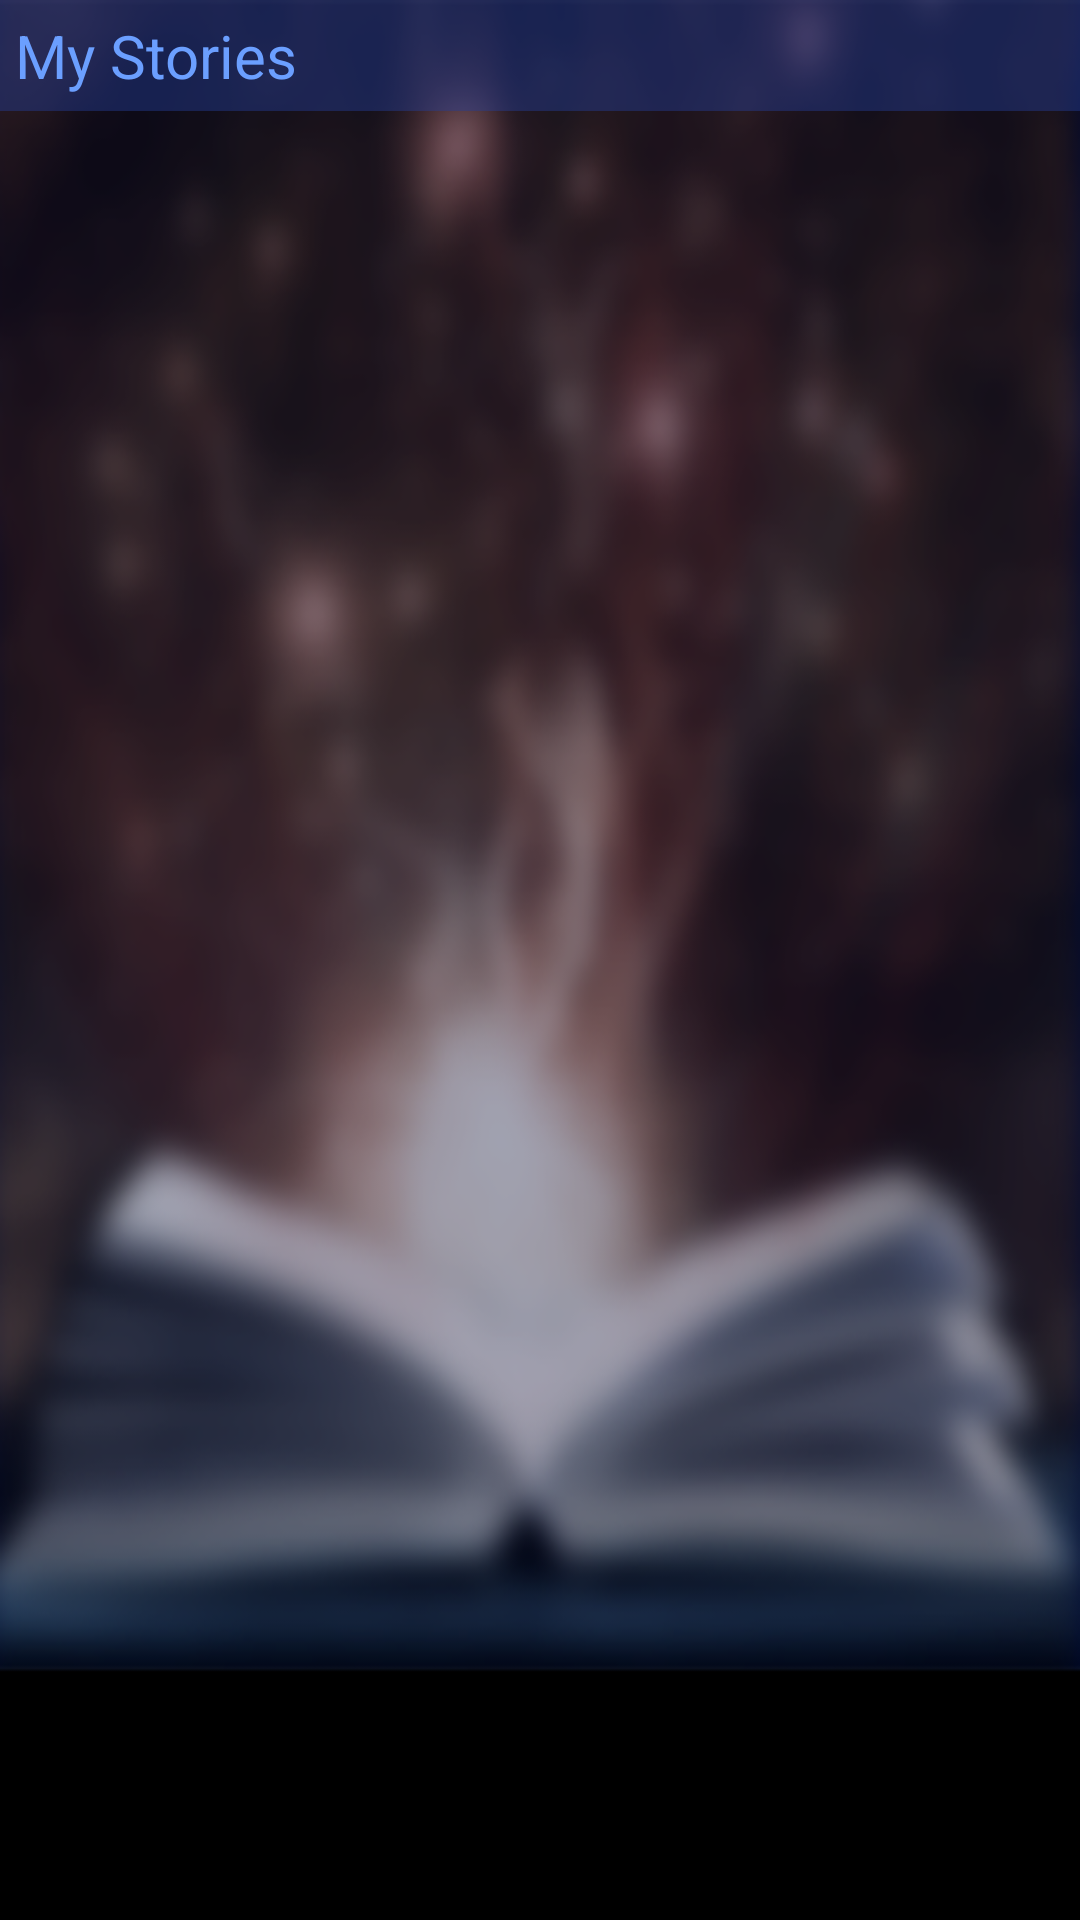

Write the Android layout XML for this screen, with the resource values it uses.
<!-- AndroidManifest.xml: application theme AppTheme -->
<!-- res/layout/activity_browse_author_stories.xml -->
<LinearLayout xmlns:android="http://schemas.android.com/apk/res/android"
    android:layout_width="match_parent"
    android:layout_height="match_parent"
    android:background="@drawable/bg1"
    android:orientation="vertical" >

    <TextView
        android:id="@+id/output"
        android:layout_width="fill_parent"
        android:layout_height="wrap_content"
        android:background="#73243d96"
        android:padding="5dp"
        android:textSize="20sp"
        android:text="@string/my_story"
        android:textColor="#6b9fff" />

    <ListView
        android:id="@android:id/list"
        android:textColor="#cf9c00" 
        android:layout_width="match_parent"
        android:layout_height="wrap_content" >
    </ListView>
    
</LinearLayout>
<!-- resources referenced by this layout -->
<resources>
  <!-- drawable bg1: png bitmap (drawable-hdpi, 121434 bytes) -->
  <string name="my_story">My Stories</string>
</resources>
